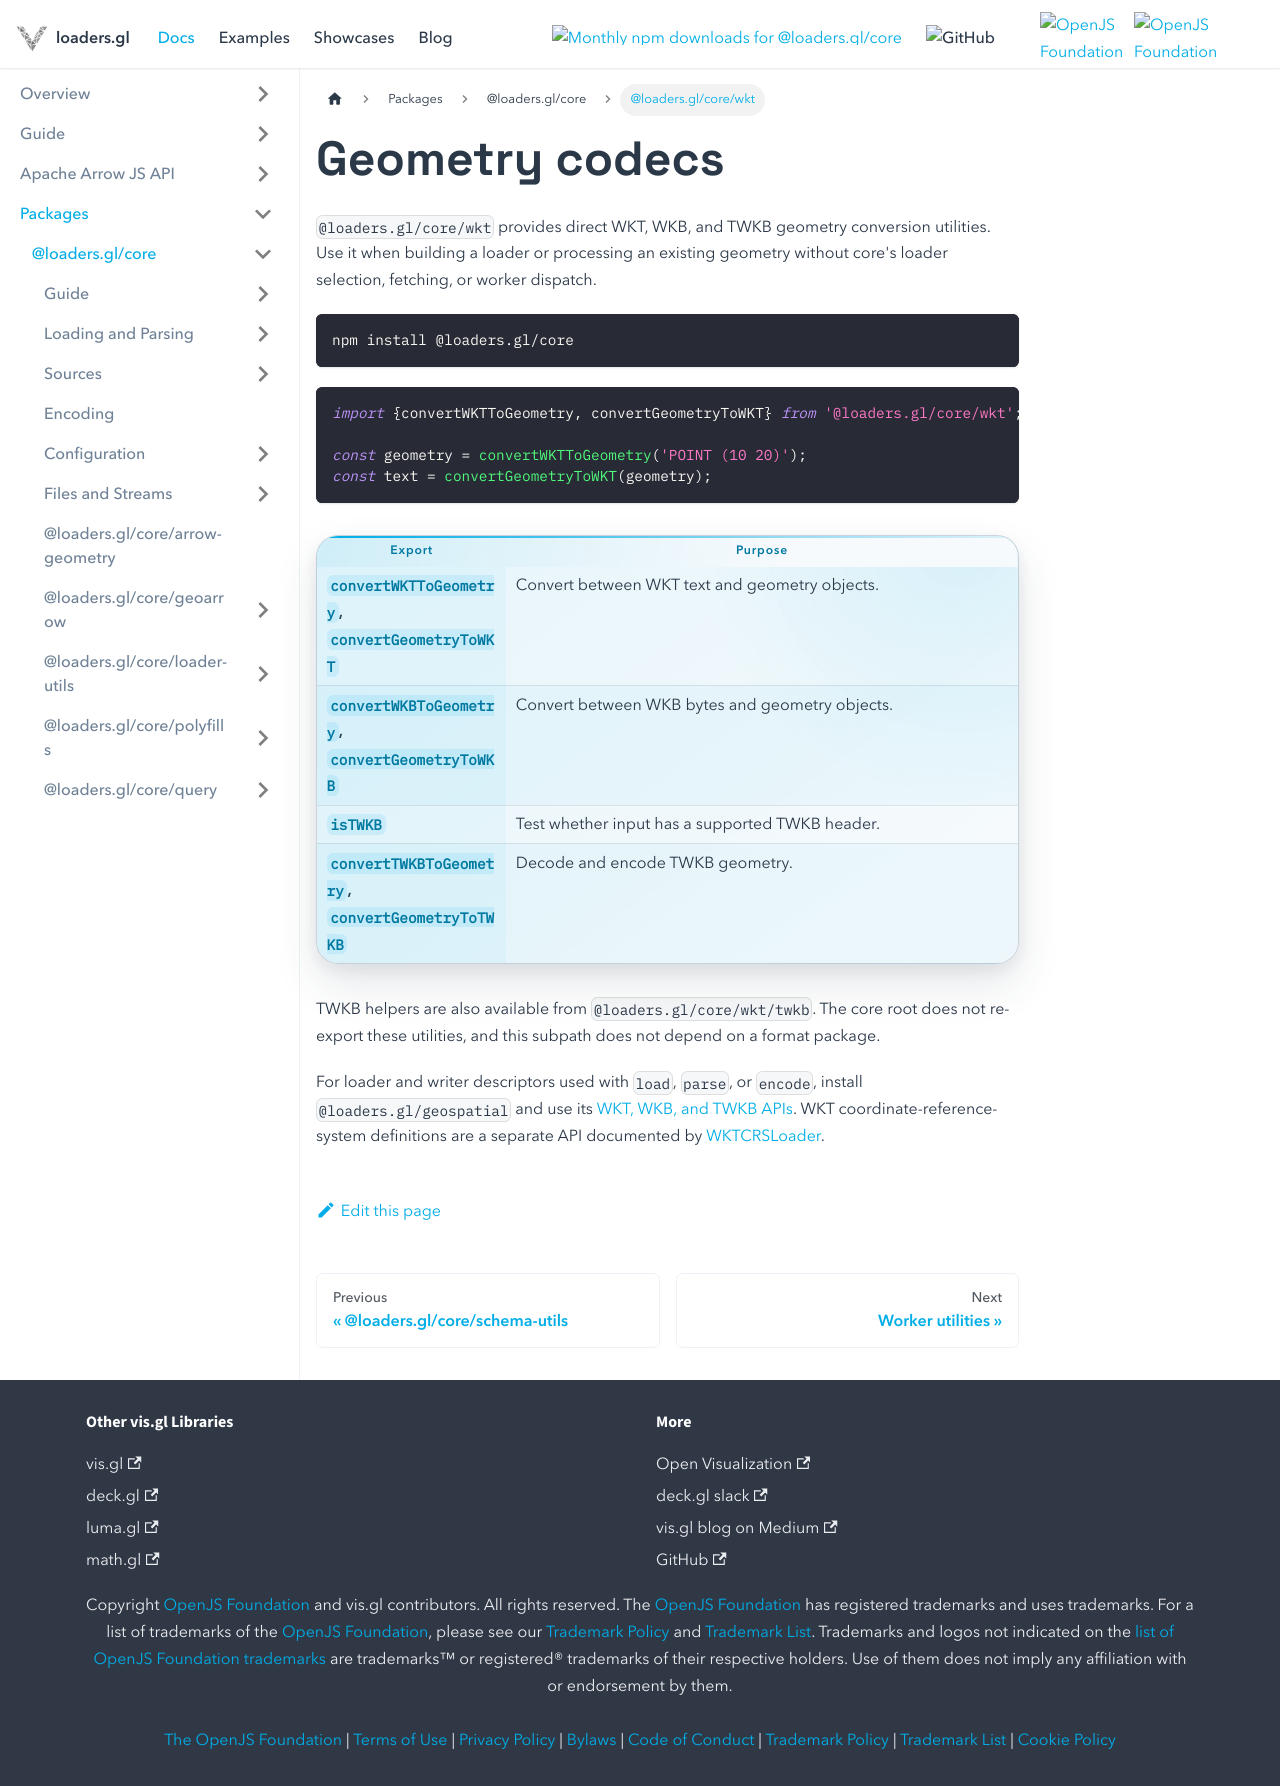

repository: visgl/loaders.gl · page: docs/modules/core/wkt.html · generator: docusaurus

# Geometry codecs

`@loaders.gl/core/wkt` provides direct WKT, WKB, and TWKB geometry conversion utilities.
Use it when building a loader or processing an existing geometry without core's loader selection,
fetching, or worker dispatch.

```sh
npm install @loaders.gl/core
```

```ts
import {convertWKTToGeometry, convertGeometryToWKT} from '@loaders.gl/core/wkt';

const geometry = convertWKTToGeometry('POINT (10 20)');
const text = convertGeometryToWKT(geometry);
```

| Export | Purpose |
| --- | --- |
| `convertWKTToGeometry`, `convertGeometryToWKT` | Convert between WKT text and geometry objects. |
| `convertWKBToGeometry`, `convertGeometryToWKB` | Convert between WKB bytes and geometry objects. |
| `isTWKB` | Test whether input has a supported TWKB header. |
| `convertTWKBToGeometry`, `convertGeometryToTWKB` | Decode and encode TWKB geometry. |

TWKB helpers are also available from `@loaders.gl/core/wkt/twkb`. The core root does not
re-export these utilities, and this subpath does not depend on a format package.

For loader and writer descriptors used with `load`, `parse`, or `encode`, install
`@loaders.gl/geospatial` and use its [WKT, WKB, and TWKB APIs](../../geospatial/wkt/README.md).
WKT coordinate-reference-system definitions are a separate API documented by
[WKTCRSLoader](../../geospatial/wkt/api-reference/wkt-crs-loader.md).
